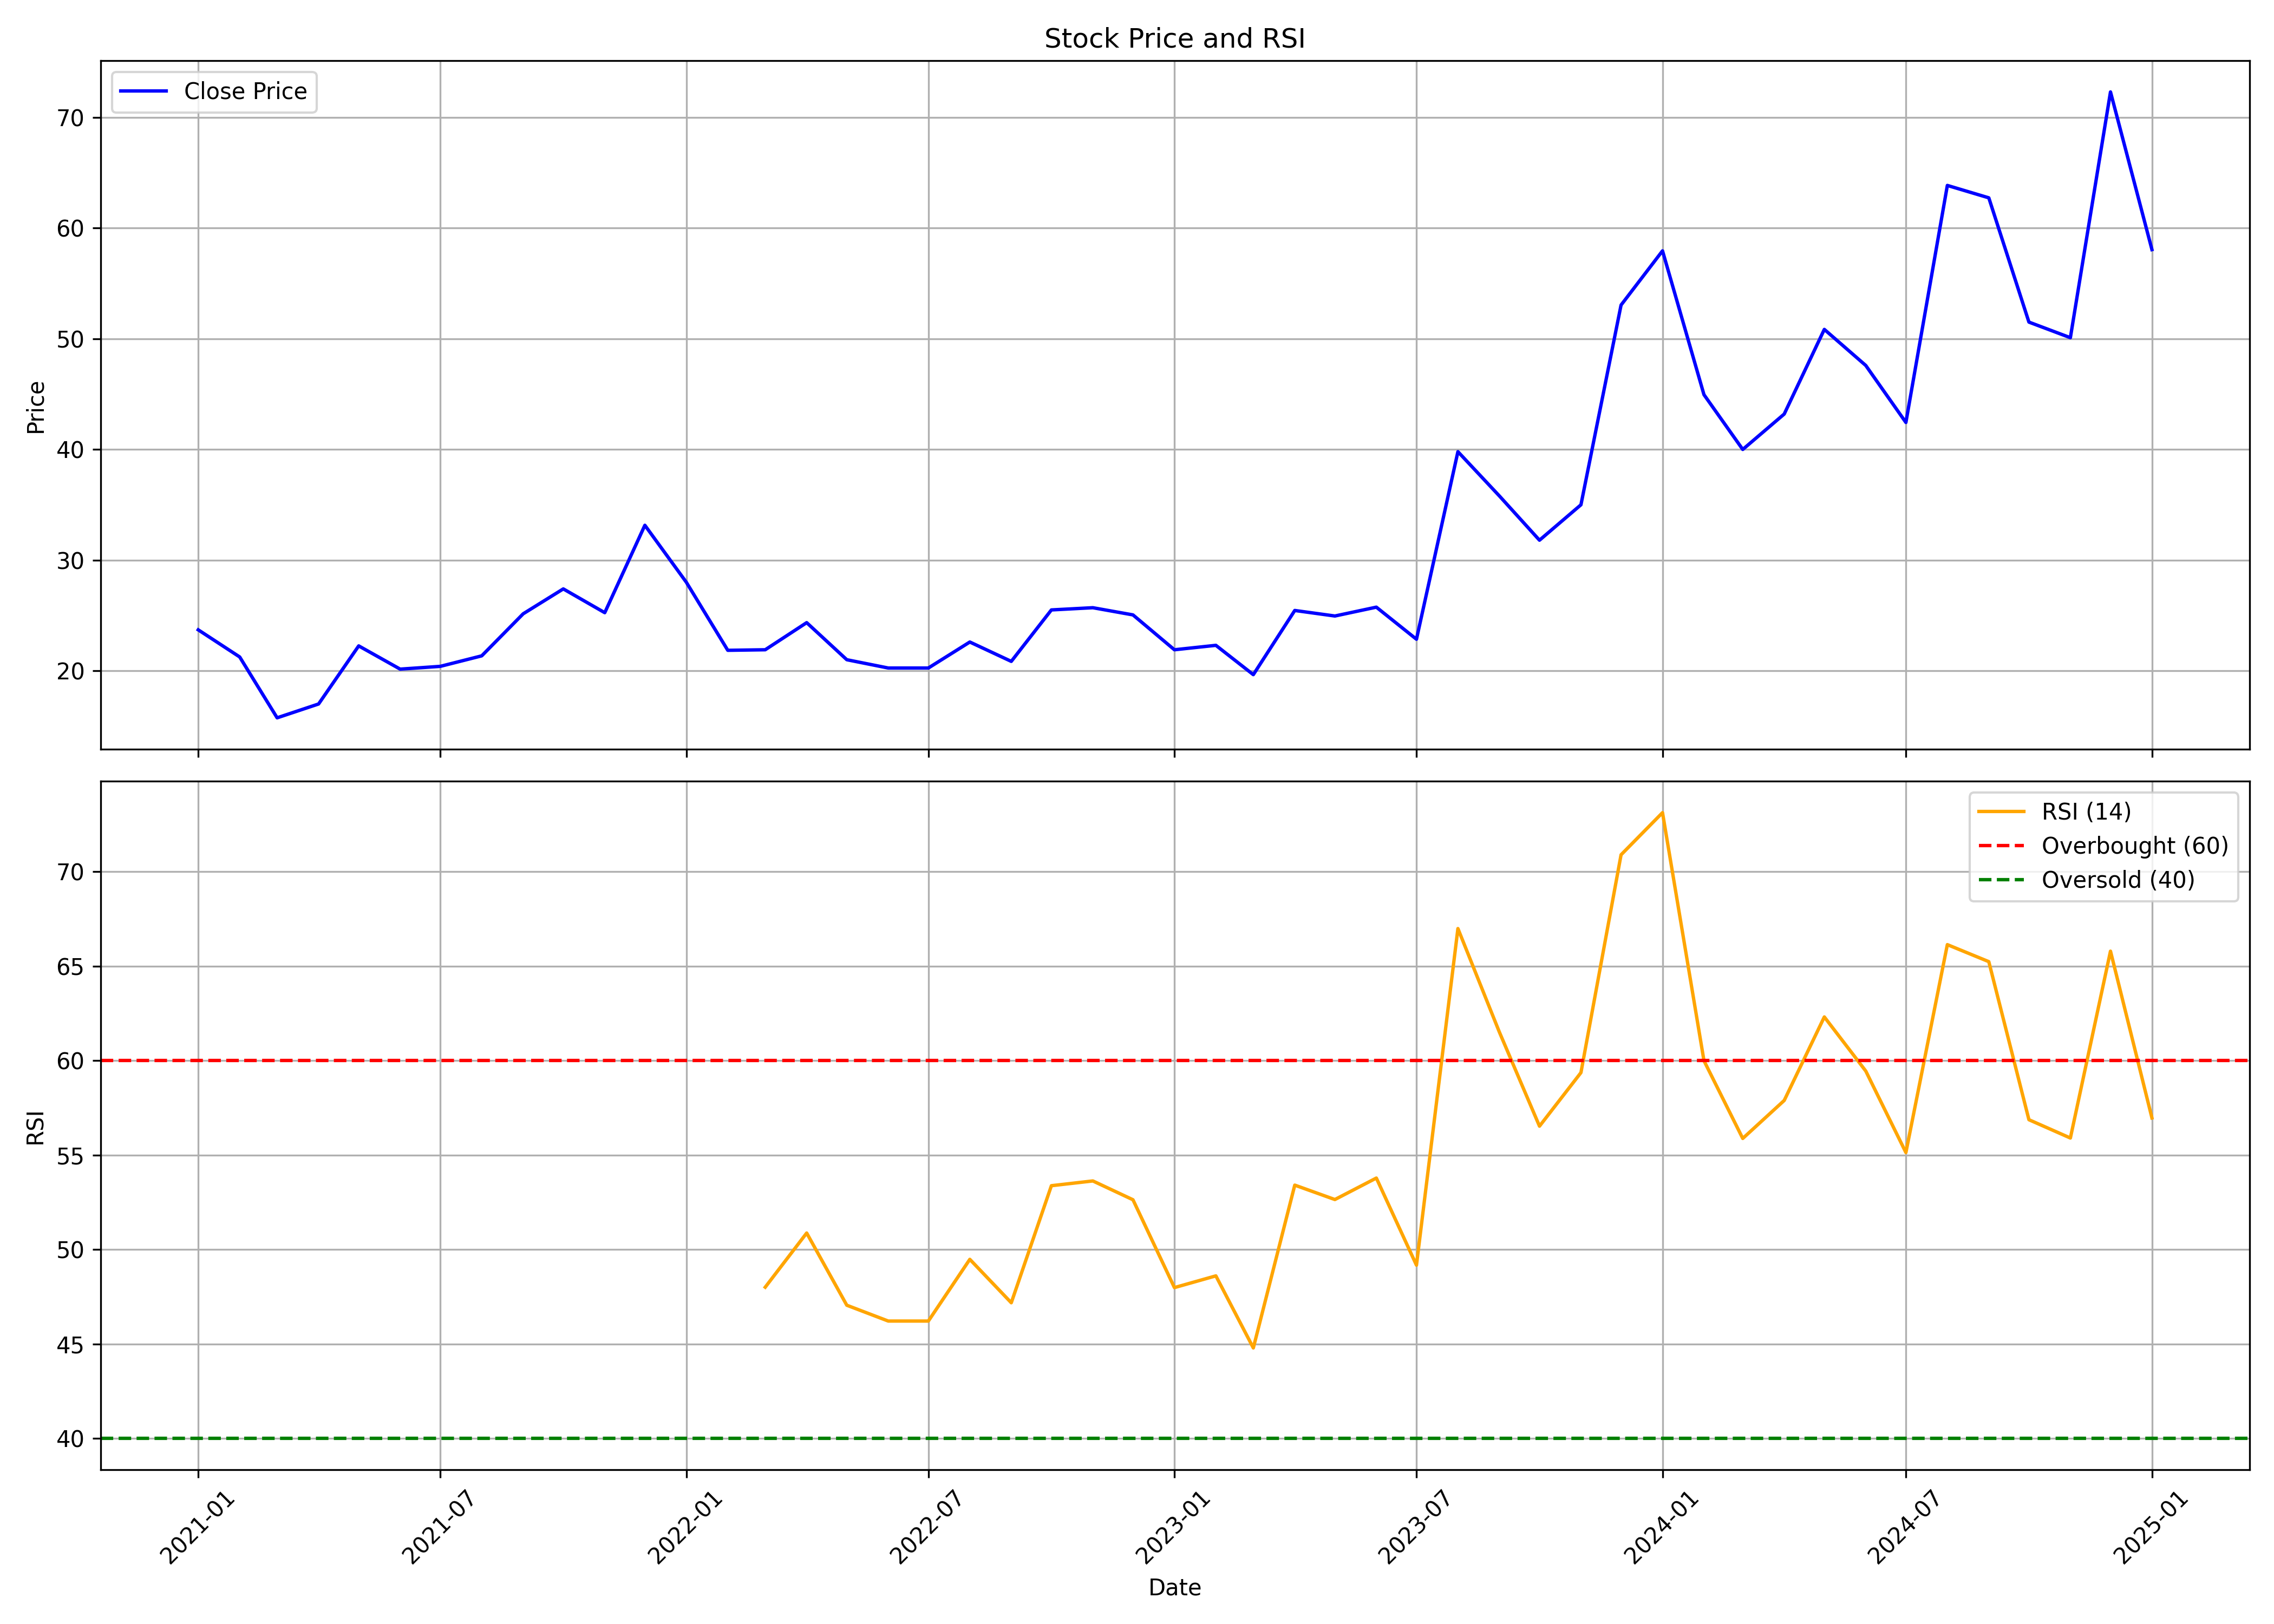

Values plotted in this chart, from the file beside it:
, date, symbol, open, high, low, close, volume, rsi
0, 2021-01-01, RVHL, 23.5, 35.95, 22.5, 23.7, 3802113, 
1, 2021-02-01, RVHL, 23.7, 24.85, 19.9, 21.25, 1153949, 
2, 2021-03-01, RVHL, 22.1, 22.6, 15.45, 15.75, 1093500, 
3, 2021-04-01, RVHL, 15.05, 18.75, 15.05, 17.0, 1120742, 
4, 2021-05-01, RVHL, 17.35, 23.7, 16.6, 22.25, 1843391, 
5, 2021-06-01, RVHL, 22.75, 23.35, 18.6, 20.15, 1140003, 
6, 2021-07-01, RVHL, 20.05, 24.25, 19.25, 20.4, 919629, 
7, 2021-08-01, RVHL, 20.4, 23.3, 19.05, 21.35, 573483, 
8, 2021-09-01, RVHL, 21.9, 25.95, 20.4, 25.15, 1153380, 
9, 2021-10-01, RVHL, 25.95, 32.2, 22.2, 27.4, 2318057, 
10, 2021-11-01, RVHL, 28.0, 28.95, 23.1, 25.25, 533341, 
11, 2021-12-01, RVHL, 27.0, 33.5, 23.2, 33.15, 1530895, 
12, 2022-01-01, RVHL, 34.3, 34.8, 27.1, 28.0, 1831016, 
13, 2022-02-01, RVHL, 28.0, 30.5, 20.65, 21.85, 774474, 
14, 2022-03-01, RVHL, 21.85, 25.15, 19.8, 21.9, 764581, 48.01
15, 2022-04-01, RVHL, 21.75, 30.5, 21.75, 24.35, 1587799, 50.88
16, 2022-05-01, RVHL, 23.5, 24.8, 20.15, 21.0, 366819, 47.05
17, 2022-06-01, RVHL, 21.65, 21.65, 18.0, 20.25, 225285, 46.22
18, 2022-07-01, RVHL, 20.1, 21.4, 18.65, 20.25, 425072, 46.22
19, 2022-08-01, RVHL, 20.5, 23.4, 19.65, 22.6, 442424, 49.48
20, 2022-09-01, RVHL, 22.9, 23.25, 20.15, 20.85, 335042, 47.19
21, 2022-10-01, RVHL, 20.85, 32.2, 20.1, 25.5, 1579753, 53.38
22, 2022-11-01, RVHL, 25.15, 27.15, 24.05, 25.7, 219702, 53.63
23, 2022-12-01, RVHL, 25.5, 28.75, 23.1, 25.05, 354532, 52.64
24, 2023-01-01, RVHL, 25.95, 25.95, 20.75, 21.9, 311277, 47.99
25, 2023-02-01, RVHL, 22.3, 23.5, 19.6, 22.3, 180291, 48.61
26, 2023-03-01, RVHL, 22.2, 25.75, 17.1, 19.65, 308255, 44.8
27, 2023-04-01, RVHL, 19.65, 27.05, 19.5, 25.45, 791278, 53.41
28, 2023-05-01, RVHL, 25.45, 28.7, 24.0, 24.95, 1522344, 52.65
29, 2023-06-01, RVHL, 24.95, 27.7, 23.8, 25.75, 855062, 53.78
30, 2023-07-01, RVHL, 25.9, 27.4, 22.65, 22.85, 733163, 49.17
31, 2023-08-01, RVHL, 22.7, 47.95, 22.7, 39.8, 5807863, 66.99
32, 2023-09-01, RVHL, 38.0, 41.5, 31.8, 35.8, 1296581, 61.51
33, 2023-10-01, RVHL, 35.8, 35.8, 30.2, 31.8, 358295, 56.53
34, 2023-11-01, RVHL, 32.25, 36.3, 31.3, 35.0, 349338, 59.36
35, 2023-12-01, RVHL, 35.0, 58.6, 34.2, 53.05, 3430115, 70.89
36, 2024-01-01, RVHL, 50.4, 63.9, 47.5, 57.95, 3521564, 73.12
37, 2024-02-01, RVHL, 59.15, 60.5, 43.25, 44.95, 721115, 59.99
38, 2024-03-01, RVHL, 44.15, 50.25, 38.0, 40.0, 863230, 55.88
39, 2024-04-01, RVHL, 39.0, 51.0, 39.0, 43.2, 184722, 57.89
40, 2024-05-01, RVHL, 42.45, 57.6, 42.4, 50.85, 710273, 62.31
41, 2024-06-01, RVHL, 51.5, 52.74, 43.55, 47.59, 712105, 59.45
42, 2024-07-01, RVHL, 46.65, 49.8, 40.0, 42.44, 1268707, 55.14
43, 2024-08-01, RVHL, 42.98, 70.41, 41.6, 63.86, 5904602, 66.14
44, 2024-09-01, RVHL, 64.0, 69.7, 58.01, 62.74, 1506589, 65.24
45, 2024-10-01, RVHL, 62.99, 63.0, 48.1, 51.51, 835265, 56.87
46, 2024-11-01, RVHL, 54.08, 57.0, 48.2, 50.1, 660925, 55.9
47, 2024-12-01, RVHL, 51.46, 81.9, 50.0, 72.31, 2260282, 65.79
48, 2025-01-01, RVHL, 72.32, 75.99, 57.0, 58.06, 157048, 56.96
